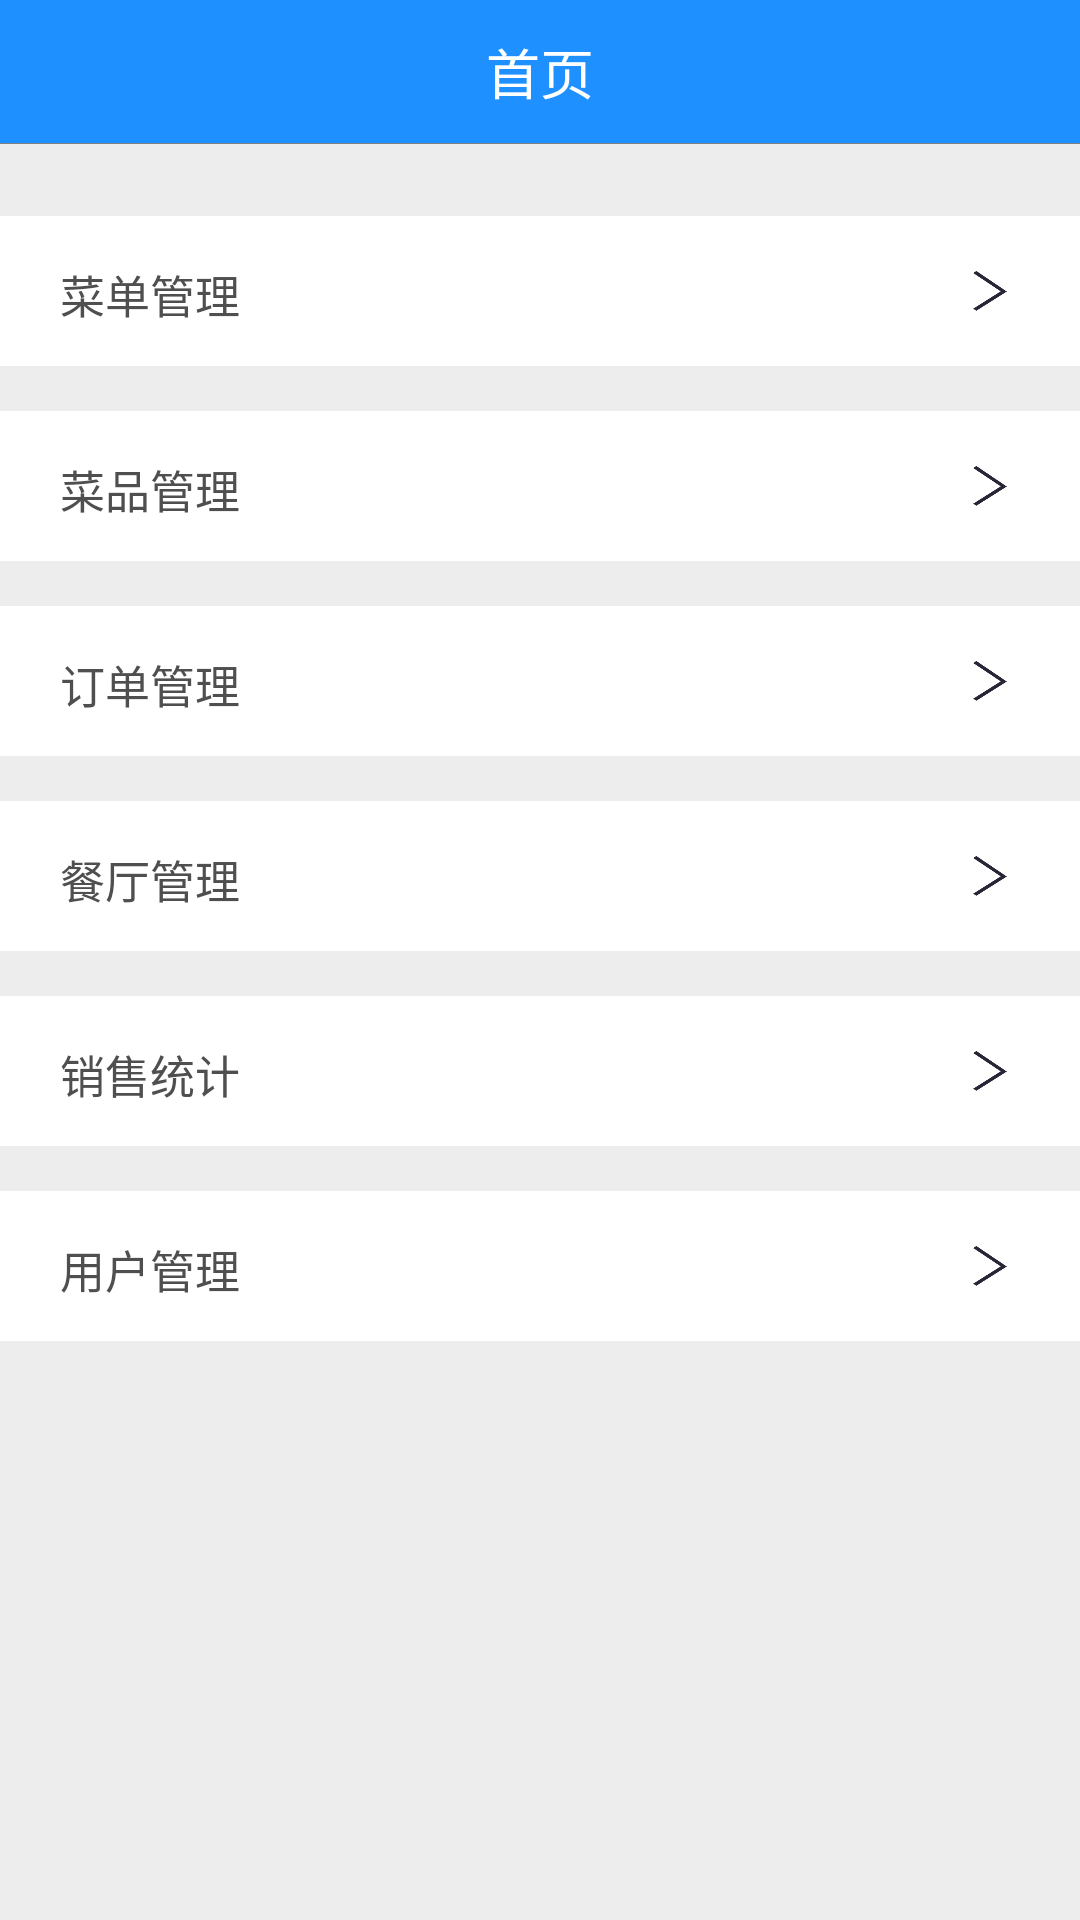

Produce the Android XML layout that renders to this screen, including the resource entries it uses.
<!-- AndroidManifest.xml: application theme android:Theme.Holo.Light.NoActionBar -->
<!-- res/layout/activity_main.xml -->
<RelativeLayout xmlns:android="http://schemas.android.com/apk/res/android"
    xmlns:tools="http://schemas.android.com/tools"
    android:layout_width="match_parent"
    android:layout_height="match_parent"
    android:background="#EDEDED"
    tools:context="com.example.ordersytem_rest.activity.MainActivity" >
      <RelativeLayout
        android:id="@+id/myorder_top_bar"
        android:layout_width="match_parent"
        android:layout_height="48dp"
        android:background="#1E90FF" >
        <View
            android:layout_width="match_parent"
            android:layout_height="1px"
            android:layout_alignParentBottom="true"
            android:background="@color/gray" />

        <TextView
            android:id="@+id/txt_topbar"
            android:layout_width="match_parent"
            android:layout_height="match_parent"
            android:layout_alignParentLeft="true"
            android:layout_alignParentTop="true"
            android:gravity="center"
            android:text="首页"
            android:textColor="@color/white"
            android:textSize="18sp" />

      
    </RelativeLayout>
    
    <RelativeLayout
        android:id="@+id/menu_layout"
        android:layout_width="match_parent"
        android:layout_height="50dp"
        android:layout_alignParentLeft="true"
        android:layout_below="@+id/myorder_top_bar"
        android:layout_marginTop="24dp"
        android:orientation="vertical"
        android:background="@color/white" >

        <Button
            android:id="@+id/go_menu_btn"
            android:layout_width="30dp"
            android:layout_height="20dp"
            android:layout_alignParentRight="true"
            android:layout_marginRight="15dp"
            android:layout_marginTop="15dp"
            android:background="@drawable/right_arrow1" />

        <Button
            android:id="@+id/menu_btn"
            android:layout_width="match_parent"
            android:layout_height="match_parent"
            android:layout_alignParentLeft="true"
            android:layout_marginLeft="20dp"
            android:layout_marginTop="15dp"
            android:background="@android:color/transparent"
            android:text="菜单管理"
            android:gravity="left"
            android:textColor="#4F4F4F"
            android:textSize="15sp" />
    </RelativeLayout>

    <RelativeLayout
        android:id="@+id/cusine_layout"
        android:layout_width="match_parent"
        android:layout_height="50dp"
        android:layout_alignParentLeft="true"
        android:layout_below="@+id/menu_layout"
        android:layout_marginTop="15dp"
        android:background="@color/white"
        android:orientation="vertical" >

        <Button
            android:id="@+id/go_cusine_btn"
            android:layout_width="30dp"
            android:layout_height="20dp"
            android:layout_alignParentRight="true"
            android:layout_marginRight="15dp"
            android:layout_marginTop="15dp"
            android:background="@drawable/right_arrow1" />

        <Button
            android:id="@+id/cusine_btn"
            android:layout_width="match_parent"
            android:layout_height="match_parent"
            android:layout_alignParentLeft="true"
            android:layout_marginLeft="20dp"
            android:layout_marginTop="15dp"
            android:background="@android:color/transparent"
            android:gravity="left"
            android:text="菜品管理"
            android:textColor="#4F4F4F"
            android:textSize="15sp" />
    </RelativeLayout>
     <RelativeLayout
        android:id="@+id/order_layout"
        android:layout_width="match_parent"
        android:layout_height="50dp"
        android:layout_alignParentLeft="true"
        android:layout_below="@+id/cusine_layout"
        android:layout_marginTop="15dp"
        android:background="@color/white"
        android:orientation="vertical" >

        <Button
            android:id="@+id/order_btn"
            android:layout_width="match_parent"
            android:layout_height="match_parent"
            android:layout_marginLeft="20dp"
            android:layout_marginTop="15dp"
            android:background="@android:color/transparent"
            android:gravity="left"
            android:text="订单管理"
            android:textColor="#4F4F4F"
            android:textSize="15sp" />

        <Button
            android:id="@+id/go_order_btn"
            android:layout_width="30dp"
            android:layout_height="20dp"
          
            android:layout_alignParentRight="true"
            android:layout_marginTop="15dp"
            android:layout_marginRight="15dp"
            android:background="@drawable/right_arrow1" />
        
        

    </RelativeLayout>
    <RelativeLayout
        android:id="@+id/resta_layout"
        android:layout_width="match_parent"
        android:layout_height="50dp"
        android:layout_alignParentLeft="true"
        android:layout_below="@+id/order_layout"
        android:layout_marginTop="15dp"
        android:background="@color/white"
        android:orientation="vertical" >

        <Button
            android:id="@+id/go_restaraunt_btn"
            android:layout_width="30dp"
            android:layout_height="20dp"
            android:layout_alignParentRight="true"
            android:layout_marginRight="15dp"
            android:layout_marginTop="15dp"
            android:background="@drawable/right_arrow1" />

        <Button
            android:id="@+id/restaraunt_btn"
            android:layout_width="match_parent"
            android:layout_height="match_parent"
            android:layout_alignParentLeft="true"
            android:layout_marginLeft="20dp"
            android:layout_marginTop="15dp"
            android:background="@android:color/transparent"
            android:gravity="left"
            android:text="餐厅管理"
            android:textColor="#4F4F4F"
            android:textSize="15sp" />
    </RelativeLayout>

    <RelativeLayout
        android:id="@+id/statistc_layout"
        android:layout_width="match_parent"
        android:layout_height="50dp"
        android:layout_alignParentLeft="true"
        android:layout_below="@+id/resta_layout"
        android:layout_marginTop="15dp"
        android:background="@color/white"
        android:orientation="vertical" >

        <Button
            android:id="@+id/go_statistic_btn"
            android:layout_width="30dp"
            android:layout_height="20dp"
            android:layout_alignParentRight="true"
            android:layout_marginRight="15dp"
            android:layout_marginTop="15dp"
            android:background="@drawable/right_arrow1" />

        <Button
            android:id="@+id/statistic_btn"
            android:layout_width="match_parent"
            android:layout_height="match_parent"
            android:layout_alignParentLeft="true"
            android:layout_marginLeft="20dp"
            android:layout_marginTop="15dp"
            android:background="@android:color/transparent"
            android:gravity="left"
            android:text="销售统计"
            android:textColor="#4F4F4F"
            android:textSize="15sp" />
    </RelativeLayout>

    <RelativeLayout
        android:id="@+id/user_layout"
        android:layout_width="match_parent"
        android:layout_height="50dp"
        android:layout_alignParentLeft="true"
        android:layout_below="@+id/statistc_layout"
        android:layout_marginTop="15dp"
        android:background="@color/white"
        android:orientation="vertical" >

        <Button
            android:id="@+id/go_user_btn"
            android:layout_width="30dp"
            android:layout_height="20dp"
            android:layout_alignParentRight="true"
            android:layout_marginRight="15dp"
            android:layout_marginTop="15dp"
            android:background="@drawable/right_arrow1" />

        <Button
            android:id="@+id/user_btn"
            android:layout_width="match_parent"
            android:layout_height="match_parent"
            android:layout_alignParentLeft="true"
            android:layout_marginLeft="20dp"
            android:layout_marginTop="15dp"
            android:background="@android:color/transparent"
            android:gravity="left"
            android:text="用户管理"
            android:textColor="#4F4F4F"
            android:textSize="15sp" />
    </RelativeLayout>

   

</RelativeLayout>
<!-- resources referenced by this layout -->
<resources>
  <color name="gray">#808080</color>
  <color name="white">#ffffff</color>
  <!-- drawable right_arrow1: png bitmap (drawable-hdpi, 2457 bytes) -->
</resources>
